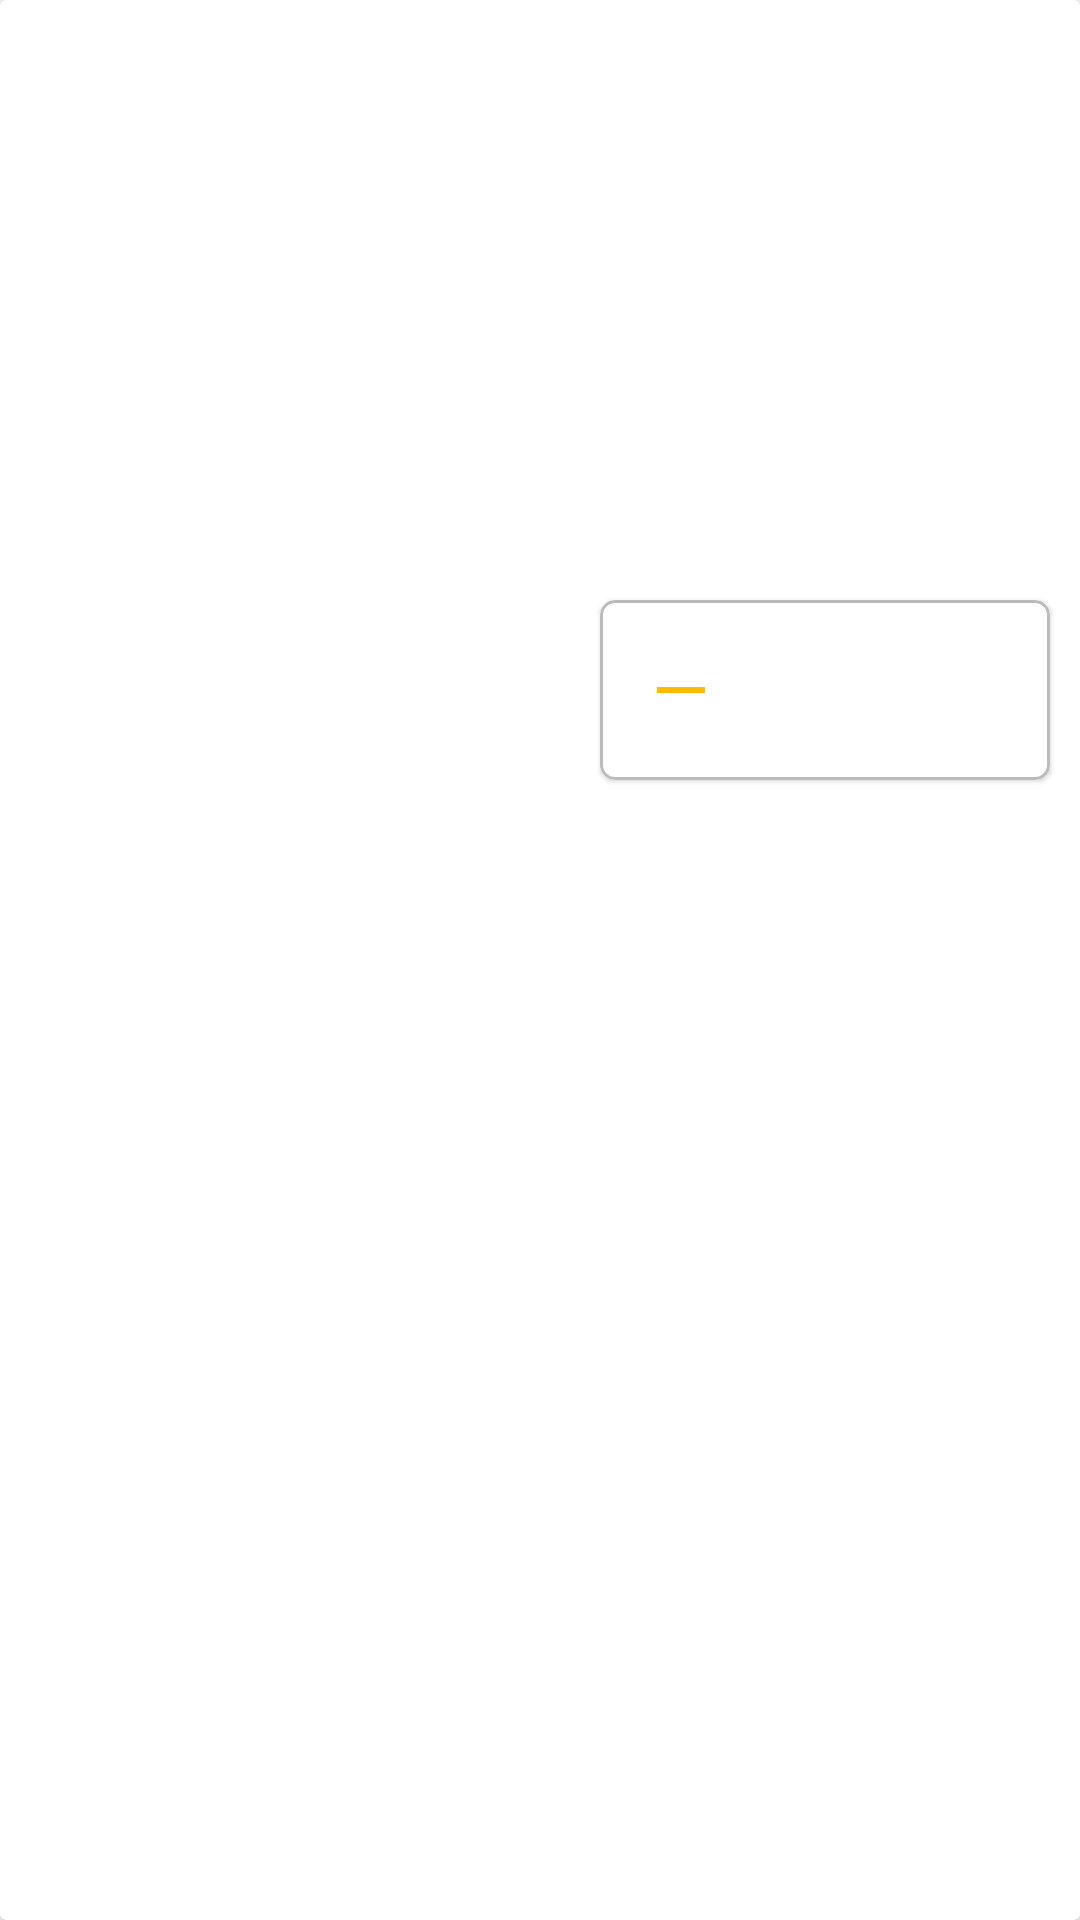

Reconstruct the res/layout file that produces this screen, plus the resources it refers to.
<!-- AndroidManifest.xml: application theme Theme.Store -->
<!-- res/layout/cart_card_view.xml -->
<?xml version="1.0" encoding="utf-8"?>
<layout xmlns:tools="http://schemas.android.com/tools"
    xmlns:android="http://schemas.android.com/apk/res/android"
    xmlns:app="http://schemas.android.com/apk/res-auto">

    <data>
        <variable
            name="number"
            type="Integer" />

        <variable
            name="price"
            type="Integer" />
    </data>

    <androidx.cardview.widget.CardView
        android:layout_width="400dp"
        android:layout_height="300dp">

        <androidx.constraintlayout.widget.ConstraintLayout
            android:layout_width="match_parent"
            android:layout_height="match_parent">

            <com.google.android.material.card.MaterialCardView
                android:id="@+id/edit_cart_layout"
                android:layout_width="150dp"
                android:layout_height="60dp"
                android:layout_margin="10dp"
                app:cardCornerRadius="5dp"
                app:layout_constraintEnd_toEndOf="parent"
                app:layout_constraintTop_toBottomOf="@+id/cart_view_iv"
                app:strokeColor="#bbb"
                app:strokeWidth="1dp">

                <androidx.constraintlayout.widget.ConstraintLayout
                    android:layout_width="match_parent"
                    android:layout_height="match_parent">

                    <TextView
                        android:id="@+id/number_card_view"
                        android:layout_width="wrap_content"
                        android:layout_height="wrap_content"
                        android:text='@{number.toString()}'
                        android:textColor="@color/orange"
                        android:textSize="15sp"
                        app:layout_constraintBottom_toBottomOf="parent"
                        app:layout_constraintEnd_toEndOf="parent"
                        app:layout_constraintStart_toStartOf="parent"
                        app:layout_constraintTop_toTopOf="parent" />

                    <ImageView
                        android:id="@+id/decrease_btn_cart"
                        android:layout_width="wrap_content"
                        android:layout_height="wrap_content"
                        android:layout_margin="10dp"
                        android:clickable="true"
                        android:focusable="true"
                        android:padding="5dp"
                        android:src="@drawable/ic_baseline_minus_24"
                        app:layout_constraintBottom_toBottomOf="parent"
                        app:layout_constraintStart_toStartOf="parent"
                        app:layout_constraintTop_toTopOf="parent" />

                    <ImageView
                        android:id="@+id/increase_btn_cart"
                        android:layout_width="wrap_content"
                        android:layout_height="wrap_content"
                        android:layout_margin="10dp"
                        android:clickable="true"
                        android:focusable="true"
                        android:padding="5dp"
                        android:src="@drawable/ic_baseline_add_24"
                        app:layout_constraintBottom_toBottomOf="parent"
                        app:layout_constraintEnd_toEndOf="parent"
                        app:layout_constraintTop_toTopOf="parent" />

                </androidx.constraintlayout.widget.ConstraintLayout>

            </com.google.android.material.card.MaterialCardView>

            <ImageView
                android:id="@+id/cart_view_iv"
                android:layout_width="120dp"
                android:layout_height="180dp"
                android:layout_margin="10dp"
                app:layout_constraintEnd_toEndOf="parent"
                app:layout_constraintTop_toTopOf="parent" />

            <TextView
                android:id="@+id/title_cart_view"
                android:layout_width="wrap_content"
                android:layout_height="wrap_content"
                android:layout_margin="10dp"
                android:textSize="18sp"
                app:layout_constraintEnd_toStartOf="@+id/edit_cart_layout"
                app:layout_constraintTop_toTopOf="parent" />

            <TextView
                android:id="@+id/price_cart_view"
                android:layout_width="wrap_content"
                android:layout_height="wrap_content"
                android:layout_margin="10dp"
                android:text='@{price + " تومان"}'
                app:layout_constraintEnd_toStartOf="@+id/edit_cart_layout"
                app:layout_constraintTop_toBottomOf="@+id/title_cart_view" />

        </androidx.constraintlayout.widget.ConstraintLayout>

    </androidx.cardview.widget.CardView>
</layout>
<!-- resources referenced by this layout -->
<resources>
  <color name="orange">#FFBB00</color>
  <!-- drawable ic_baseline_minus_24 (drawable) -->
  <vector xmlns:android="http://schemas.android.com/apk/res/android"
      android:width="24dp"
      android:height="24dp"
      android:viewportWidth="24"
      android:viewportHeight="24"
      android:tint="@color/orange">
    <path
        android:fillColor="@android:color/white"
        android:pathData="M4,11h16v2h-16z"
        android:fillType="evenOdd"/>
  </vector>
  <style name="Theme.Store" parent="Theme.MaterialComponents.DayNight.NoActionBar">
          
          <item name="colorPrimary">@color/orange</item>
          <item name="colorPrimaryVariant">@color/heavy_orange</item>
          <item name="colorOnPrimary">@color/white</item>
          
          <item name="colorSecondary">@color/teal_200</item>
          <item name="colorSecondaryVariant">@color/teal_700</item>
          <item name="colorOnSecondary">@color/black</item>
          
          <item name="android:statusBarColor" tools:targetApi="l">?attr/colorPrimaryVariant</item>
          
          <item name="backgroundTint">@color/orange</item>
  
          <item name="fontFamily">@font/nimkat_typeface_medium</item>
  
          <item name="android:textColor">@color/black</item>
  
      </style>
  <color name="heavy_orange">#FFA200</color>
  <color name="white">#FFFFFFFF</color>
  <color name="teal_200">#FF03DAC5</color>
  <color name="teal_700">#FF018786</color>
  <color name="black">#FF000000</color>
</resources>
